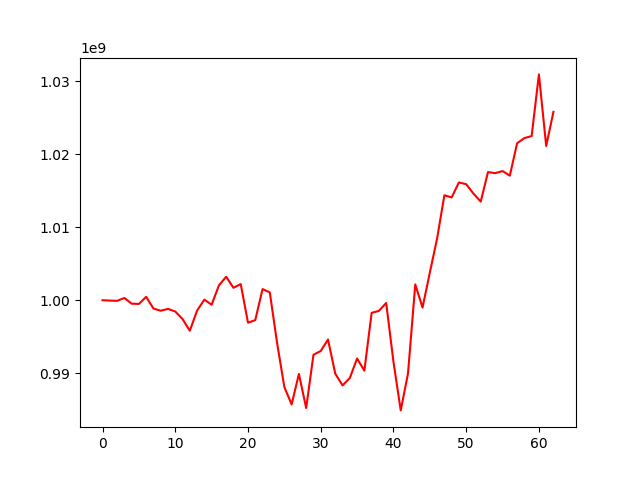

The data file committed next to this chart (first rows):
, 0
0, 1000000000
1, 999956706
2, 999914395
3, 1000309236
4, 999527849
5, 999493929
6, 1000468405
7, 998861396
8, 998562390
9, 998812912
10, 998455185
11, 997424989
12, 995821543
13, 998584514
14, 1000083406
15, 999377636
16, 1002030175
17, 1003218637
18, 1001702935
19, 1002209232
20, 996919412
21, 997282341
22, 1001528094
23, 1001066402
24, 994138213
25, 988109247
26, 985725841
27, 989903162
28, 985235983
29, 992528994
30, 993046962
31, 994621606
32, 989947507
33, 988332800
34, 989349016
35, 992017002
36, 990352464
37, 998272078
38, 998540259
39, 999623579
40, 991576664
41, 984911342
42, 989959989
43, 1002170796
44, 998997840
45, 1003777435
46, 1008447264
47, 1014367747
48, 1014082705
49, 1016126765
50, 1015895160
51, 1014606090
52, 1013506900
53, 1017553366
54, 1017403559
55, 1017693518
56, 1017058884
57, 1021494408
58, 1022206181
59, 1022482850
... 3 more rows
